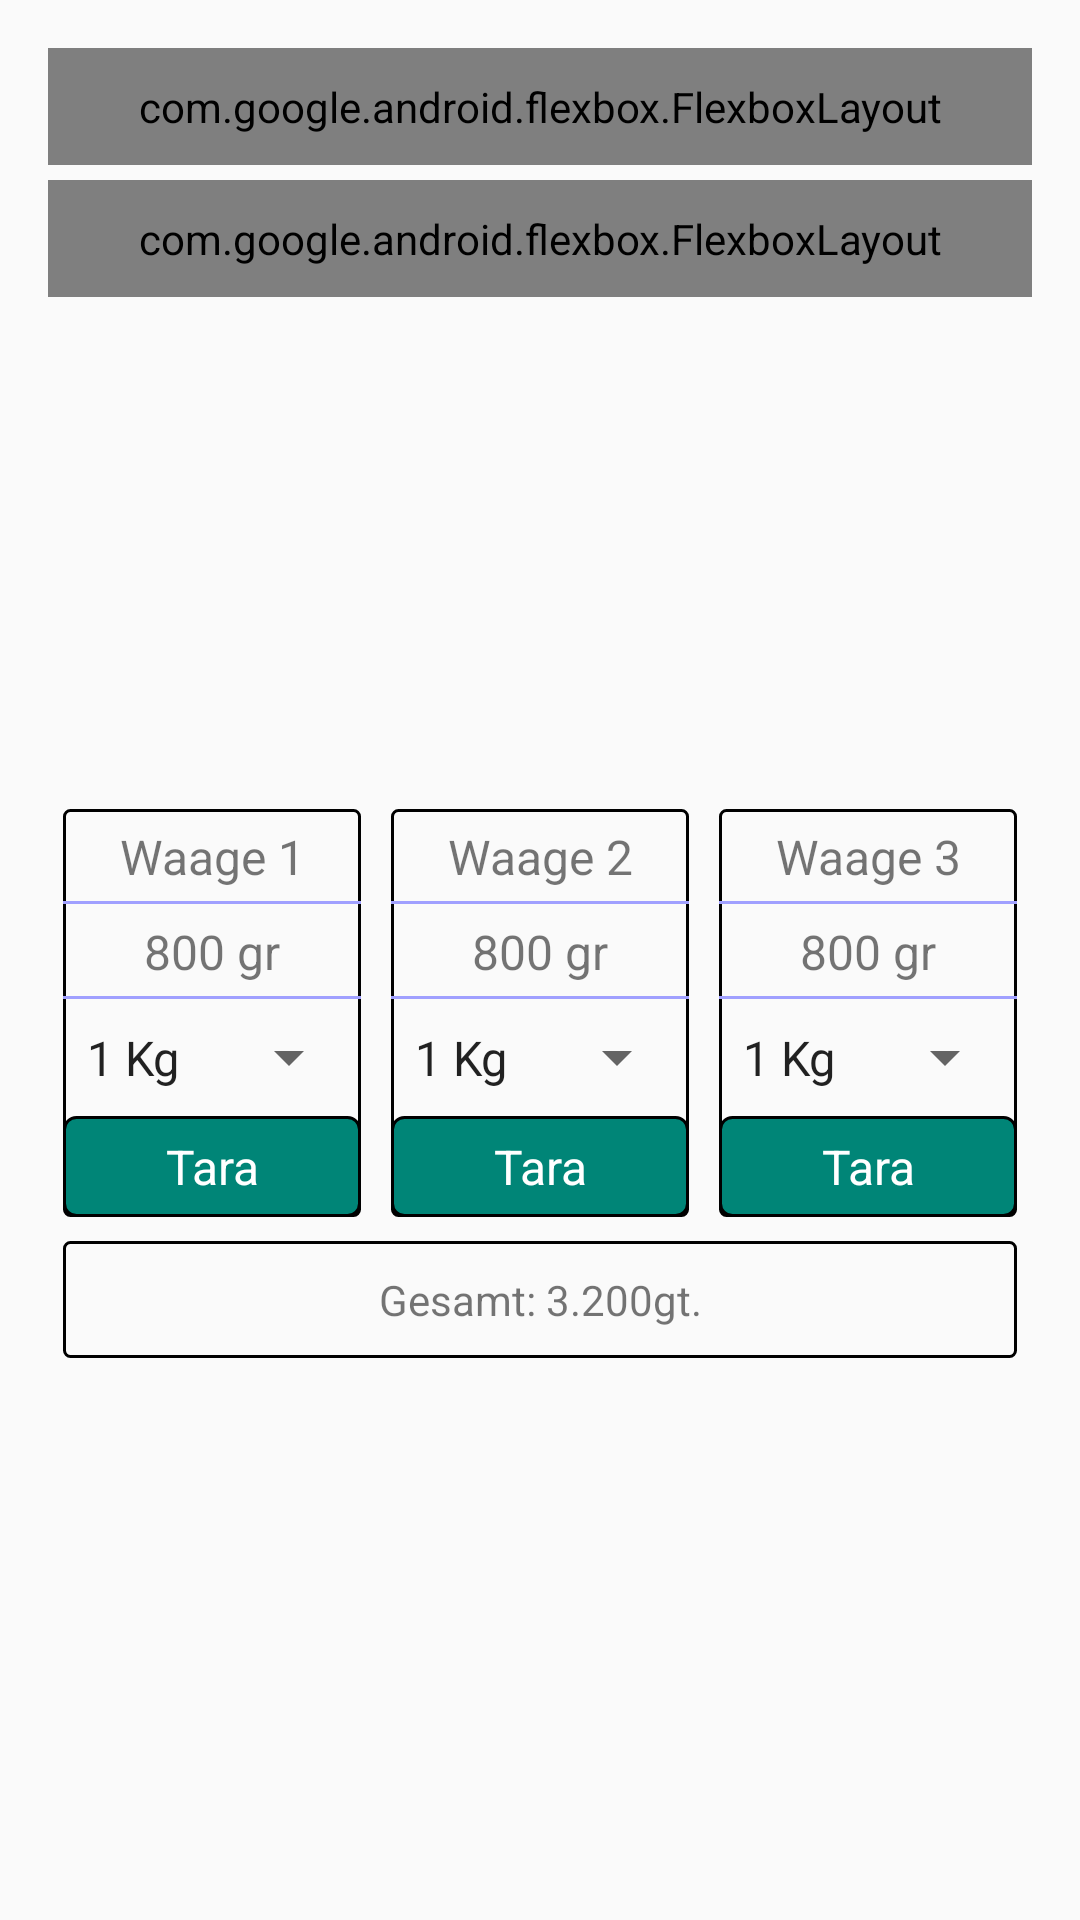

Android layout source for this screen:
<!-- AndroidManifest.xml: application theme AppTheme -->
<!-- res/layout/fragment_cog.xml -->
<?xml version="1.0" encoding="utf-8"?>
<ScrollView
    xmlns:android="http://schemas.android.com/apk/res/android"
    xmlns:app="http://schemas.android.com/apk/res-auto"
    xmlns:tools="http://schemas.android.com/tools"
    android:layout_width="match_parent"
    android:layout_height="match_parent"
    >

    <androidx.constraintlayout.widget.ConstraintLayout
        android:layout_width="match_parent"
        android:layout_height="match_parent">


        <LinearLayout
            android:id="@+id/cog_ll_calculated"
            android:layout_width="0dp"
            android:layout_height="wrap_content"
            android:layout_marginStart="16dp"
            android:layout_marginTop="16dp"
            android:layout_marginEnd="16dp"
            android:orientation="vertical"
            app:layout_constraintEnd_toEndOf="parent"
            app:layout_constraintStart_toStartOf="parent"
            app:layout_constraintTop_toTopOf="parent">


            <com.google.android.flexbox.FlexboxLayout
                android:layout_width="match_parent"
                android:layout_height="wrap_content"
                app:flexWrap="wrap"
                android:layout_marginBottom="5dp"
                android:background="@drawable/bg_box_green"
                android:padding="10dp">

                <TextView
                    style="@style/GreenBoxValue"
                    android:layout_width="wrap_content"
                    android:layout_height="wrap_content"
                    android:text="@string/cog_cog_front_static"
                    app:layout_flexGrow="1" />

                <TextView
                    android:id="@+id/cog_tv_cog_front"
                    style="@style/GreenBoxValue"
                    android:layout_width="wrap_content"
                    android:layout_height="wrap_content"
                    android:minEms="5"
                    android:singleLine="true"
                    android:text="0mm"
                    android:textAlignment="textEnd"
                    app:layout_flexGrow="1"/>
            </com.google.android.flexbox.FlexboxLayout>

            <com.google.android.flexbox.FlexboxLayout
                android:layout_width="match_parent"
                android:layout_height="wrap_content"
                app:flexWrap="wrap"
                app:alignItems="stretch"
                android:layout_marginBottom="10dp"
                android:background="@drawable/bg_box_green"
                android:padding="10dp">

                <TextView
                    style="@style/GreenBoxValue"
                    android:layout_width="wrap_content"
                    android:layout_height="wrap_content"
                    android:text="@string/cog_cog_diff_static"
                    app:layout_flexGrow="100"/>

                <TextView
                    android:id="@+id/cog_tv_diff"
                    style="@style/GreenBoxValue"
                    android:layout_width="wrap_content"
                    android:layout_height="wrap_content"
                    android:textAlignment="textEnd"
                    android:text="0mm " />

                <TextView
                    android:id="@+id/cog_tv_diff_text"
                    style="@style/GreenBoxValue"
                    android:layout_width="wrap_content"
                    android:layout_height="wrap_content"
                    android:text="@string/cog_cog_diff_text_right"
                    app:layout_flexGrow="1"
                    android:textAlignment="textEnd"/>
            </com.google.android.flexbox.FlexboxLayout>
        </LinearLayout>


        <ImageView
            android:id="@+id/cog_iv_type"
            android:layout_width="0dp"
            android:layout_height="0dp"
            android:layout_marginStart="16dp"
            android:layout_marginTop="24dp"
            android:layout_marginEnd="16dp"
            app:layout_constraintBottom_toTopOf="@+id/linearLayout2"
            app:layout_constraintDimensionRatio="12:5"
            app:layout_constraintEnd_toEndOf="parent"
            app:layout_constraintStart_toStartOf="parent"
            app:layout_constraintTop_toBottomOf="@+id/cog_ll_calculated"
            app:srcCompat="@drawable/img_cg_spornfahrwerk_2" />

        <LinearLayout
            android:id="@+id/linearLayout2"
            android:layout_width="0dp"
            android:layout_height="136dp"
            android:layout_marginStart="16dp"
            android:layout_marginEnd="16dp"
            android:orientation="horizontal"
            app:layout_constraintEnd_toEndOf="parent"
            app:layout_constraintStart_toStartOf="parent"
            app:layout_constraintTop_toBottomOf="@+id/cog_iv_type">

            <LinearLayout
                style="@style/Box"
                android:layout_width="0dp"
                android:layout_height="match_parent"
                android:layout_weight="1"
                android:orientation="vertical">

                <TextView
                    style="@style/ValueMedium"
                    android:layout_width="match_parent"
                    android:layout_height="wrap_content"
                    android:text="Waage 1" />

                <TextView
                    android:id="@+id/cog_tv_weight1"
                    style="@style/ValueMedium"
                    android:layout_width="match_parent"
                    android:layout_height="wrap_content"
                    android:text="800 gr" />

                <Spinner
                    android:id="@+id/cog_sp_scale1"
                    style="@style/MySpinnerStyle"
                    android:layout_width="match_parent"
                    android:layout_height="wrap_content"
                    android:layout_weight="1"
                    android:entries="@array/cog_spinner_values" />

                <TextView
                    android:id="@+id/cog_tv_tara_1"
                    style="@style/GreenButton"
                    android:layout_width="match_parent"
                    android:layout_height="wrap_content"
                    android:text="@string/rudder_tara" />
            </LinearLayout>

            <LinearLayout
                style="@style/Box"
                android:layout_width="0dp"
                android:layout_height="match_parent"
                android:layout_weight="1"
                android:orientation="vertical">

                <TextView
                    style="@style/ValueMedium"
                    android:layout_width="match_parent"
                    android:layout_height="wrap_content"
                    android:text="Waage 2" />

                <TextView
                    android:id="@+id/cog_tv_weight2"
                    style="@style/ValueMedium"
                    android:layout_width="match_parent"
                    android:layout_height="wrap_content"
                    android:text="800 gr" />

                <Spinner
                    android:id="@+id/cog_sp_scale2"
                    style="@style/MySpinnerStyle"
                    android:layout_width="match_parent"
                    android:layout_height="0dp"
                    android:layout_weight="1"
                    android:entries="@array/cog_spinner_values" />
                <TextView
                    android:id="@+id/cog_tv_tara_2"
                    style="@style/GreenButton"
                    android:layout_width="match_parent"
                    android:layout_height="wrap_content"
                    android:text="@string/rudder_tara" />
                
            </LinearLayout>

            <LinearLayout
                style="@style/Box"
                android:layout_width="0dp"
                android:layout_height="match_parent"
                android:layout_weight="1"
                android:orientation="vertical">

                <TextView
                    style="@style/ValueMedium"
                    android:layout_width="match_parent"
                    android:layout_height="wrap_content"
                    android:text="Waage 3" />

                <TextView
                    android:id="@+id/cog_tv_weight3"
                    style="@style/ValueMedium"
                    android:layout_width="match_parent"
                    android:layout_height="wrap_content"
                    android:text="800 gr"

                    />

                <Spinner
                    android:id="@+id/cog_sp_scale3"
                    style="@style/MySpinnerStyle"
                    android:layout_width="match_parent"
                    android:layout_height="0dp"
                    android:layout_weight="1"
                    android:entries="@array/cog_spinner_values"
                    />
                <TextView
                    android:id="@+id/cog_tv_tara_3"
                    style="@style/GreenButton"
                    android:layout_width="match_parent"
                    android:layout_height="wrap_content"
                    android:text="@string/rudder_tara" />
            </LinearLayout>
        </LinearLayout>

        <LinearLayout
            android:layout_width="0dp"
            android:layout_height="wrap_content"

            android:layout_marginStart="16dp"
            android:layout_marginTop="8dp"
            android:layout_marginEnd="16dp"
            app:layout_constraintEnd_toEndOf="parent"
            app:layout_constraintStart_toStartOf="parent"
            app:layout_constraintTop_toBottomOf="@+id/linearLayout2"
            >
        <TextView
            android:id="@+id/cog_tv_weight_sum"
            style="@style/Box"
            android:layout_width="fill_parent"
            android:layout_height="wrap_content"
            android:text="Gesamt: 3.200gt."
            android:textAlignment="center"
            android:padding="10dp"
            />
        </LinearLayout>


    </androidx.constraintlayout.widget.ConstraintLayout>
</ScrollView>
<!-- resources referenced by this layout -->
<resources>
  <string-array name="cog_spinner_values">
          <item>1 Kg</item>
          <item>5 Kg</item>
          <item>10 Kg</item>
      </string-array>
  <!-- drawable bg_box (drawable) -->
  <?xml version="1.0" encoding="utf-8"?>
  <shape xmlns:android="http://schemas.android.com/apk/res/android"
      android:shape="rectangle">
  
      <corners
          android:radius="2dp"
          />
      <stroke
          android:width="1dp"
          android:color="@android:color/black"
          />
  </shape>
  <!-- drawable bg_box_green (drawable) -->
  <?xml version="1.0" encoding="utf-8"?>
  <shape xmlns:android="http://schemas.android.com/apk/res/android"
      android:shape="rectangle">
  
      <corners
          android:radius="5dp"
          />
      <stroke
          android:width="1dp"
          android:color="@android:color/black"
          />
      <solid
          android:color="@color/greenBackground"
          />
  </shape>
  <string name="cog_cog_diff_static"> Abweichung: \t\t</string>
  <string name="cog_cog_diff_text_right"> wie vorgegeben</string>
  <string name="cog_cog_front_static">Schwerpunkt ab Nasenleiste: \t\t</string>
  <string name="rudder_tara">Tara</string>
  <style name="Box">
          <item name="android:background">@drawable/bg_box</item>
  
          <item name="android:layout_marginEnd">5dp</item>
          <item name="android:layout_marginStart">5dp</item>
      </style>
  <style name="GreenBoxValue">
          <item name="android:textColor">#fff</item>
          <item name="android:textSize">16dp</item>
      </style>
  <style name="MySpinnerStyle" parent="Widget.AppCompat.Spinner">
          <item name="android:textAlignment">viewStart</item>
          <item name="android:padding">0dp</item>
          <item name="android:paddingBottom">5dp</item>
          <item name="android:paddingTop">5dp</item>
          <item name="android:layout_margin">0dp</item>
          <item name="android:useDefaultMargins">false</item>
      </style>
  <style name="ValueMedium">
          <item name="android:textAlignment">center</item>
          <item name="android:textSize">16dp</item>
          <item name="android:background">@drawable/bg_border_bot</item>
          <item name="android:paddingTop">5dp</item>
          <item name="android:paddingStart">5dp</item>
          <item name="android:paddingEnd">5dp</item>
          <item name="android:paddingBottom">5dp</item>
      </style>
  <style name="AppTheme" parent="Theme.AppCompat.Light.DarkActionBar">
          
          <item name="colorPrimary">@color/colorPrimary</item>
          <item name="colorPrimaryDark">@color/colorPrimaryDark</item>
          <item name="colorAccent">@color/colorAccent</item>
  
  
      </style>
  <color name="greenBackground">#9fd85f</color>
  <!-- drawable bg_border_bot (drawable) -->
  <?xml version="1.0" encoding="utf-8"?>
  <layer-list xmlns:android="http://schemas.android.com/apk/res/android" >
  
      <item android:gravity="bottom">
          <shape
              android:shape="rectangle">
              <size android:height="1dp" />
              <solid android:color="@color/cellBorder" />
          </shape>
      </item>
  
  </layer-list>
  <color name="colorPrimary">#008577</color>
  <color name="colorPrimaryDark">#00574B</color>
  <color name="colorAccent">#D81B60</color>
  <!-- drawable btn_green_default (drawable) -->
  <?xml version="1.0" encoding="utf-8"?>
  <shape xmlns:android="http://schemas.android.com/apk/res/android">
      <solid
          android:color="@color/colorPrimary"/>
      <stroke
          android:width="1dp"
          android:color="@android:color/black" />
      <corners android:radius= "4dp" />
  </shape>
  <!-- drawable btn_green_pressed (drawable) -->
  <?xml version="1.0" encoding="utf-8"?>
  <shape xmlns:android="http://schemas.android.com/apk/res/android">
      <solid
          android:color="@color/colorPrimaryDark"/>
      <stroke
          android:width="1dp"
          android:color="@android:color/black" />
      <corners android:radius= "4dp" />
  </shape>
  <color name="cellBorder">#a0a0ff</color>
</resources>
